Run: headless pygame with SDL's dummy video driver; simulated clock (each Clock.tick advances the game by its frame time, no real sleeping); random seed 0; keys injected as events and as key.get_pressed() state; no mouse input.
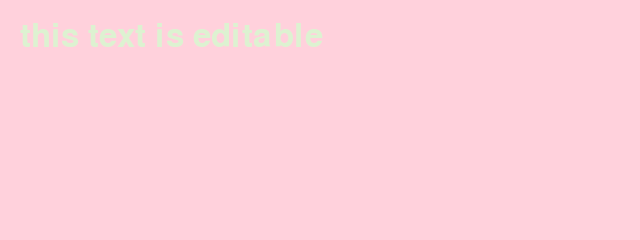
Frame 1 of 4 · flips 1–60 · no input
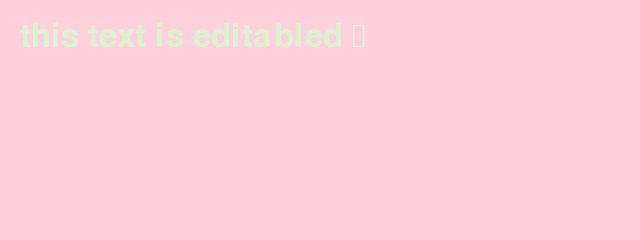
Frame 2 of 4 · flips 61–180 · tapped SPACE, RETURN · held RIGHT (→), D
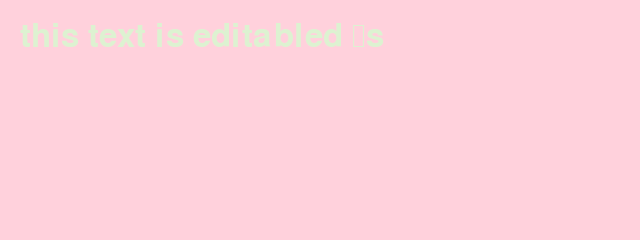
Frame 3 of 4 · flips 181–300 · held DOWN (↓), S
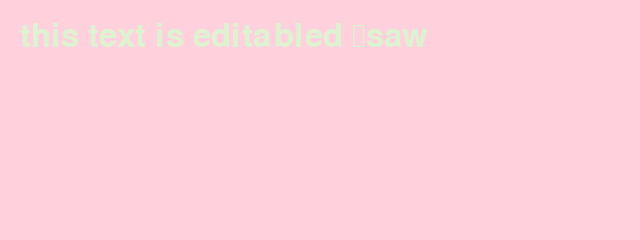
Frame 4 of 4 · flips 301–420 · held LEFT (←), A, UP (↑), W

The pygame program that drew these frames:

"""Edit text with the keyboard."""

import pygame
from pygame.locals import *
import time

BLACK = (0, 0, 0)
GREEN = (221, 242, 209)
PINK = (255, 209, 220)

pygame.init()
screen = pygame.display.set_mode((640, 240))

text = 'this text is editable'         # text - editable string
font = pygame.font.SysFont(None, 48)   # default font and size of pixels (48)
img = font.render(text, True, GREEN)   # text -> converts text to image / true -> anti-aliasing (smooth edge)

rect = img.get_rect()                  # creates a rect the size of text image
rect.topleft = (20, 20)                # position on the screen
# blinking cursor is a rect of width 3 and height of text image
cursor = Rect(rect.topright, (3, rect.height))  # rect.topright -> position of cursor is at the end of text / (3, rect.height) -> size of cursor

running = True
background = PINK

while running:
    for event in pygame.event.get():
        if event.type == QUIT:
            running = False

        if event.type == KEYDOWN:           # runs when a key is pressed
            if event.key == K_BACKSPACE:    # removes last character
                if len(text) > 0:           # if there is text to remove ( > 0)
                    text = text[:-1]        # removes last character from text (text[:-1] -> all characters except the last one)
            else:                           # else adds the unicode of the key pressed to the text
                text += event.unicode       # event.unicode -> gives the character corresponding to the key pressed (e.g. if 'a' is pressed, event.unicode will be 'a')
            img = font.render(text, True, GREEN)  # updates the text image with the new text
            rect.size=img.get_size()              # updates rectangle size
            cursor.topleft = rect.topright        # moves cursor to the end of the text

    screen.fill(background)
    screen.blit(img, rect)
    # makes cursor blink by checking the current time in seconds and using modulo operator to create a blinking effect (cursor is visible for 0.5 seconds and invisible for 0.5 seconds)
    if time.time() % 1 > 0.5:    # time.time() -> gives the current time in seconds / % 1 -> gives the fractional part of the time (e.g. if time is 10.3 seconds, time.time() % 1 will be 0.3) / > 0.5 -> cursor is visible for 0.5 seconds and invisible for 0.5 seconds
        pygame.draw.rect(screen, GREEN, cursor)
    pygame.display.update()

pygame.quit()
